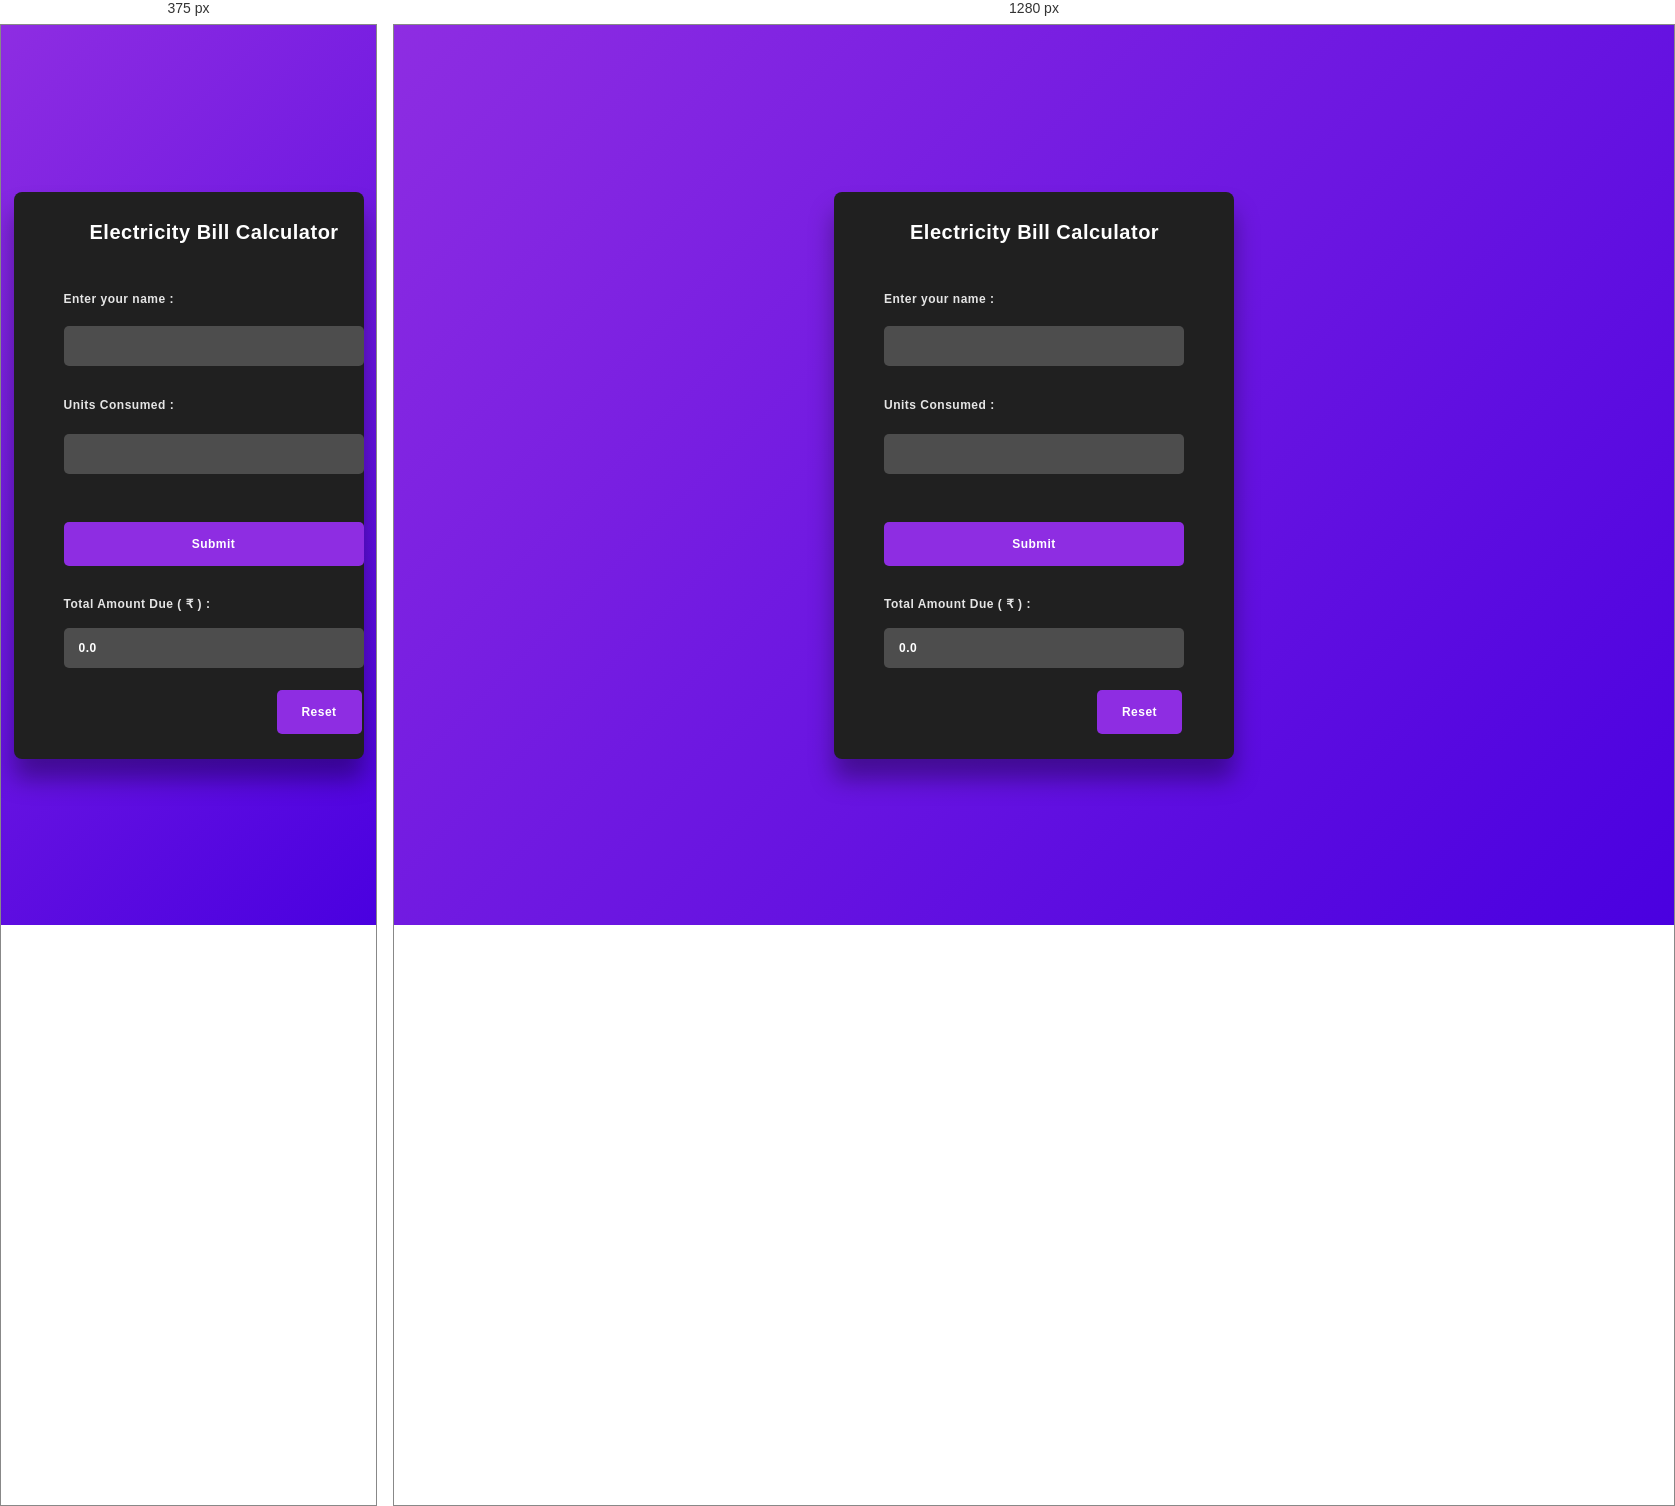
Rendered at 375 px and 1280 px, left to right.

<!-- file: index.html -->
<!DOCTYPE html>
<html lang="en">

<head>
    <meta charset="UTF-8">
    <meta http-equiv="X-UA-Compatible" content="IE=edge">
    <meta name="viewport" content="width=device-width, initial-scale=1.0">
    <title>Electricity Bill Calculator</title>
    <link rel="stylesheet" href="style.css">
</head>

<body>
    <div class="container"> 
        <p id="title">Electricity Bill Calculator</p>   
            <input type="text" id="username">
            <label for="username">Enter your name :</label>

            <input type="text" id="units">
            <label for="units">Units Consumed :</label>

            <input type="text" id="result" readonly value="0.0">
            <label for="result">Total Amount Due ( ₹ ) :</label>

            <button onclick="getInputValue(this)">Submit</button>
            <button id="reset" onclick="reset(this)">Reset</button>
    </div>


</body>
<script src="script.js"></script>

</html>


/* @media block from style.css */
@media screen and (max-width: 465px) {
    .container{
        max-width: 350px;
    }
}

/* @media block from style.css */
@media screen and (max-width: 265px) {
    .container{
        max-width: 250px;
    }
}